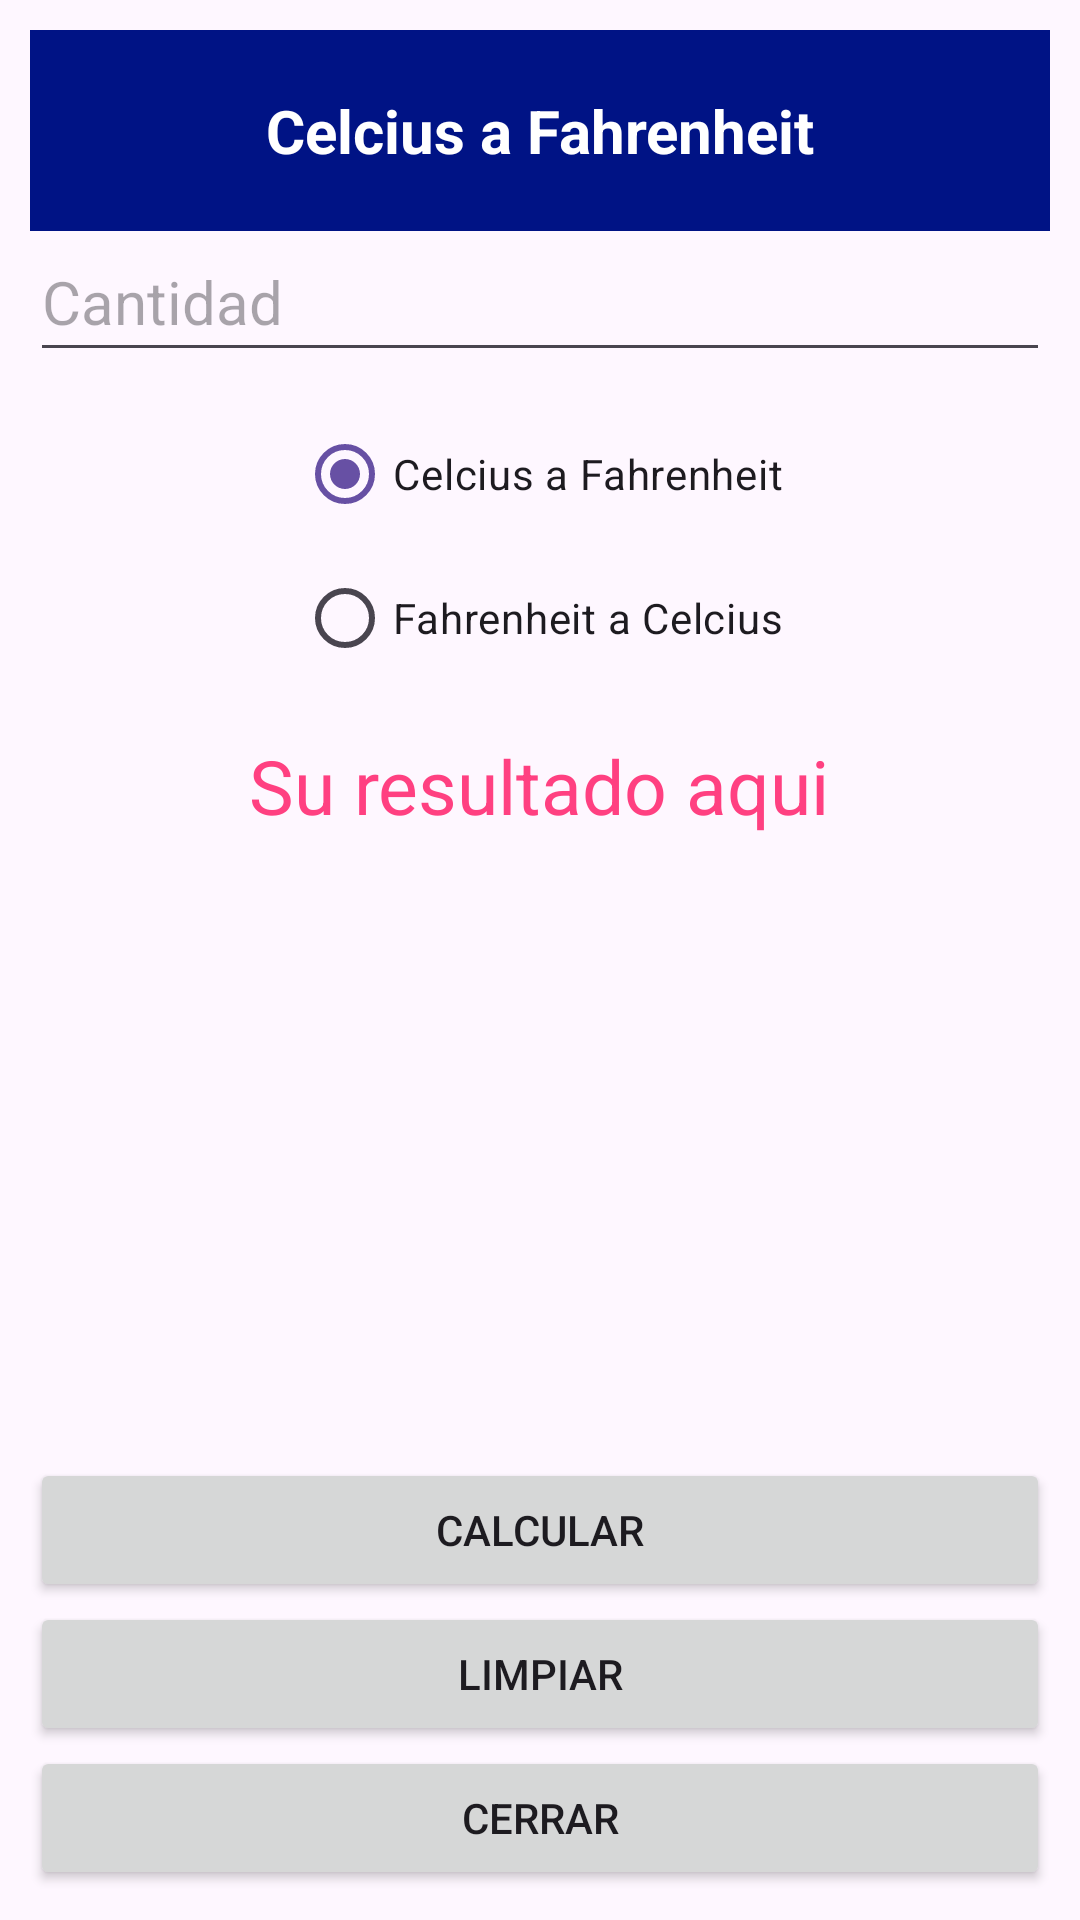

Here is an Android app screen rendered from its layout file. Give the layout XML and the strings, colors and styles it references.
<!-- AndroidManifest.xml: application theme Theme.AppHola -->
<!-- res/layout/activity_app_grados.xml -->
<?xml version="1.0" encoding="utf-8"?>
<androidx.constraintlayout.widget.ConstraintLayout xmlns:android="http://schemas.android.com/apk/res/android"
    xmlns:app="http://schemas.android.com/apk/res-auto"
    xmlns:tools="http://schemas.android.com/tools"
    android:id="@+id/main"
    android:layout_width="match_parent"
    android:layout_height="match_parent"
    tools:context=".appGrados">

    <LinearLayout
        android:layout_width="match_parent"
        android:layout_height="match_parent"
        android:orientation="vertical"
        android:padding="10sp">

        <TextView
            android:layout_width="match_parent"
            android:layout_height="wrap_content"
            android:text="@string/strCel"
            android:textSize="20sp"
            android:textAlignment="center"
            android:background="@color/blue"
            android:textColor="@color/white"
            android:textStyle="bold"
            android:paddingTop="20sp"
            android:paddingBottom="20sp">
        </TextView>
        <EditText
            android:layout_width="match_parent"
            android:layout_height="wrap_content"
            android:hint="@string/strCantidad"
            android:paddingBottom="10sp"
            android:paddingTop="10sp"
            android:inputType="numberDecimal"
            android:textSize="20sp"
            android:id="@+id/txtCantidad">
        </EditText>
        <LinearLayout
            android:layout_width="match_parent"
            android:layout_height="wrap_content"
            android:orientation="vertical"
            android:layout_marginBottom="15sp">
            <RadioGroup
                android:layout_width="wrap_content"
                android:layout_height="wrap_content"
                android:layout_gravity="center"
                android:layout_marginTop="10sp"
                android:id="@+id/rdbGroup">
                <RadioButton
                    android:layout_width="wrap_content"
                    android:layout_height="wrap_content"
                    android:text="@string/strCel"
                    android:checked="true"
                    android:id="@+id/rdbCel">
                </RadioButton>
                <RadioButton
                    android:layout_width="wrap_content"
                    android:layout_height="wrap_content"
                    android:text="@string/strFah"
                    android:checked="false"
                    android:id="@+id/rdbFah">
                </RadioButton>
            </RadioGroup>
        </LinearLayout>

        <TextView
            android:layout_width="wrap_content"
            android:layout_height="wrap_content"
            android:text="@string/strResultado"
            android:textSize="25sp"
            android:layout_gravity="center"
            android:textColor="@color/aceptar"
            android:layout_marginBottom="10sp"
            android:id="@+id/txtResultado">
        </TextView>

        <Space
            android:layout_width="wrap_content"
            android:layout_height="wrap_content"
            android:layout_weight="1">

        </Space>

        <Button
            android:layout_width="match_parent"
            android:layout_height="wrap_content"
            android:text="@string/strCalcular"
            android:id="@+id/btnCalcular">
        </Button>
        <Button
            android:layout_width="match_parent"
            android:layout_height="wrap_content"
            android:text="@string/strlimpiar"
            android:id="@+id/btnLimpiar">
        </Button>
        <Button
            android:layout_width="match_parent"
            android:layout_height="wrap_content"
            android:text="@string/strcerrar"
            android:id="@+id/btnCerrar">
        </Button>
    </LinearLayout>

</androidx.constraintlayout.widget.ConstraintLayout>
<!-- resources referenced by this layout -->
<resources>
  <color name="aceptar">#ff4081</color>
  <color name="blue">#001385</color>
  <color name="white">#FFFFFFFF</color>
  <string name="strCalcular">Calcular</string>
  <string name="strCantidad">Cantidad</string>
  <string name="strCel">Celcius a Fahrenheit</string>
  <string name="strFah">Fahrenheit a Celcius</string>
  <string name="strResultado">Su resultado aqui</string>
  <string name="strcerrar">Cerrar</string>
  <string name="strlimpiar">Limpiar</string>
  <style name="Theme.AppHola" parent="Base.Theme.AppHola" />
  <style name="Base.Theme.AppHola" parent="Theme.Material3.DayNight.NoActionBar">
          
          
      </style>
</resources>
